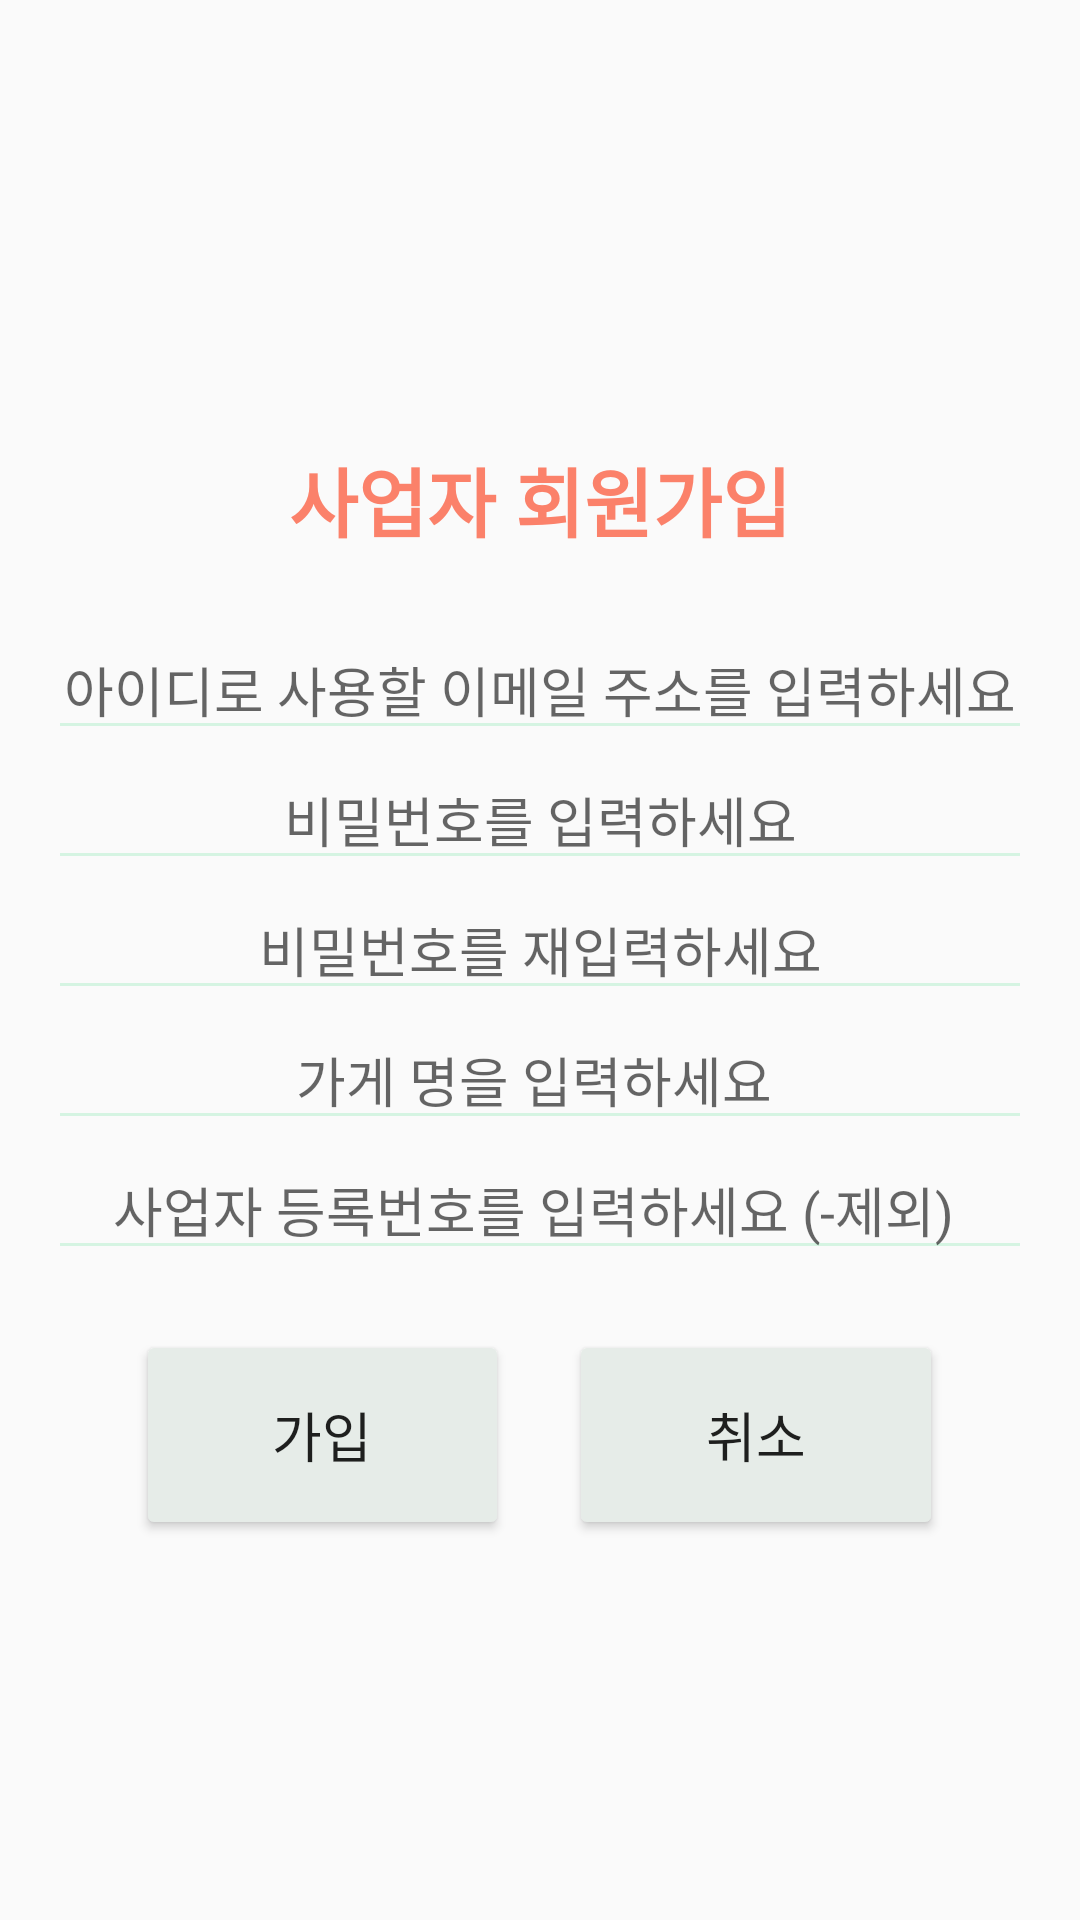

This screen was rendered from an Android layout file. Write that file and the resources it references.
<!-- AndroidManifest.xml: application theme AppTheme -->
<!-- res/layout/activity_regist2.xml -->
<?xml version="1.0" encoding="utf-8"?>
<LinearLayout xmlns:android="http://schemas.android.com/apk/res/android"
    xmlns:tools="http://schemas.android.com/tools"
    android:orientation="vertical"
    android:gravity="center"
    android:layout_width="match_parent"
    android:layout_height="match_parent"
    tools:context=".RegistActivity2">

    <TextView
        android:id="@+id/textView"
        android:layout_width="310dp"
        android:layout_height="60dp"
        android:text="사업자 회원가입"
        android:gravity="center"
        android:textColor="#fb816a"
        android:textSize="25sp"
        android:textStyle="bold"
        android:layout_marginTop="10dp"/>

    <EditText
        android:id="@+id/etEmail"
        android:layout_width="328dp"
        android:layout_height="wrap_content"
        android:ems="10"
        android:layout_marginTop="10dp"
        android:hint="아이디로 사용할 이메일 주소를 입력하세요"
        android:gravity="center_horizontal"
        android:inputType="textEmailAddress" />

    <EditText
        android:id="@+id/etPassword"
        android:layout_width="328dp"
        android:layout_height="wrap_content"
        android:ems="10"
        android:hint="비밀번호를 입력하세요"
        android:gravity="center_horizontal"
        android:inputType="textPassword" />

    <EditText
        android:id="@+id/etPasswordConfirm"
        android:layout_width="328dp"
        android:layout_height="wrap_content"
        android:ems="10"
        android:hint="비밀번호를 재입력하세요"
        android:gravity="center_horizontal"
        android:inputType="textPassword" />

    <EditText
        android:id="@+id/etShopName"
        android:layout_width="328dp"
        android:layout_height="wrap_content"
        android:ems="10"
        android:hint="가게 명을 입력하세요 "
        android:gravity="center_horizontal"
        android:inputType="text" />

    <EditText
        android:id="@+id/etBRN"
        android:layout_width="328dp"
        android:layout_height="wrap_content"
        android:ems="10"
        android:hint="사업자 등록번호를 입력하세요 (-제외) "
        android:gravity="center_horizontal"
        android:inputType="number" />

    <LinearLayout
        android:layout_width="289dp"
        android:layout_height="wrap_content"
        android:layout_marginTop="20dp"
        android:gravity="center"
        android:orientation="horizontal">

        <Button
            android:id="@+id/btnDone"
            android:layout_width="34dp"
            android:layout_height="70dp"
            android:layout_marginLeft="10dp"
            android:layout_marginRight="10dp"
            android:layout_weight="1"
            android:backgroundTint="#E6ECE8"
            android:text="가입"
            android:textSize="18sp" />

        <Button
            android:id="@+id/btnCancel"
            android:layout_width="34dp"
            android:layout_height="70dp"
            android:layout_marginLeft="10dp"
            android:layout_marginRight="10dp"
            android:layout_weight="1"
            android:backgroundTint="#E6ECE8"
            android:text="취소"
            android:textSize="18sp" />

    </LinearLayout>

</LinearLayout>
<!-- resources referenced by this layout -->
<resources>
  <style name="AppTheme" parent="Theme.AppCompat.Light.DarkActionBar">
          
          <item name="colorPrimary">@color/colorPrimary</item>
          <item name="colorPrimaryDark">@color/colorPrimaryDark</item>
          <item name="colorAccent">@color/colorAccent</item>
          <item name="colorControlNormal">#D5F4E2</item>
      </style>
  <color name="colorPrimary">#FB816A</color>
  <color name="colorPrimaryDark">#D0FB816A</color>
  <color name="colorAccent">#FB816A</color>
</resources>
